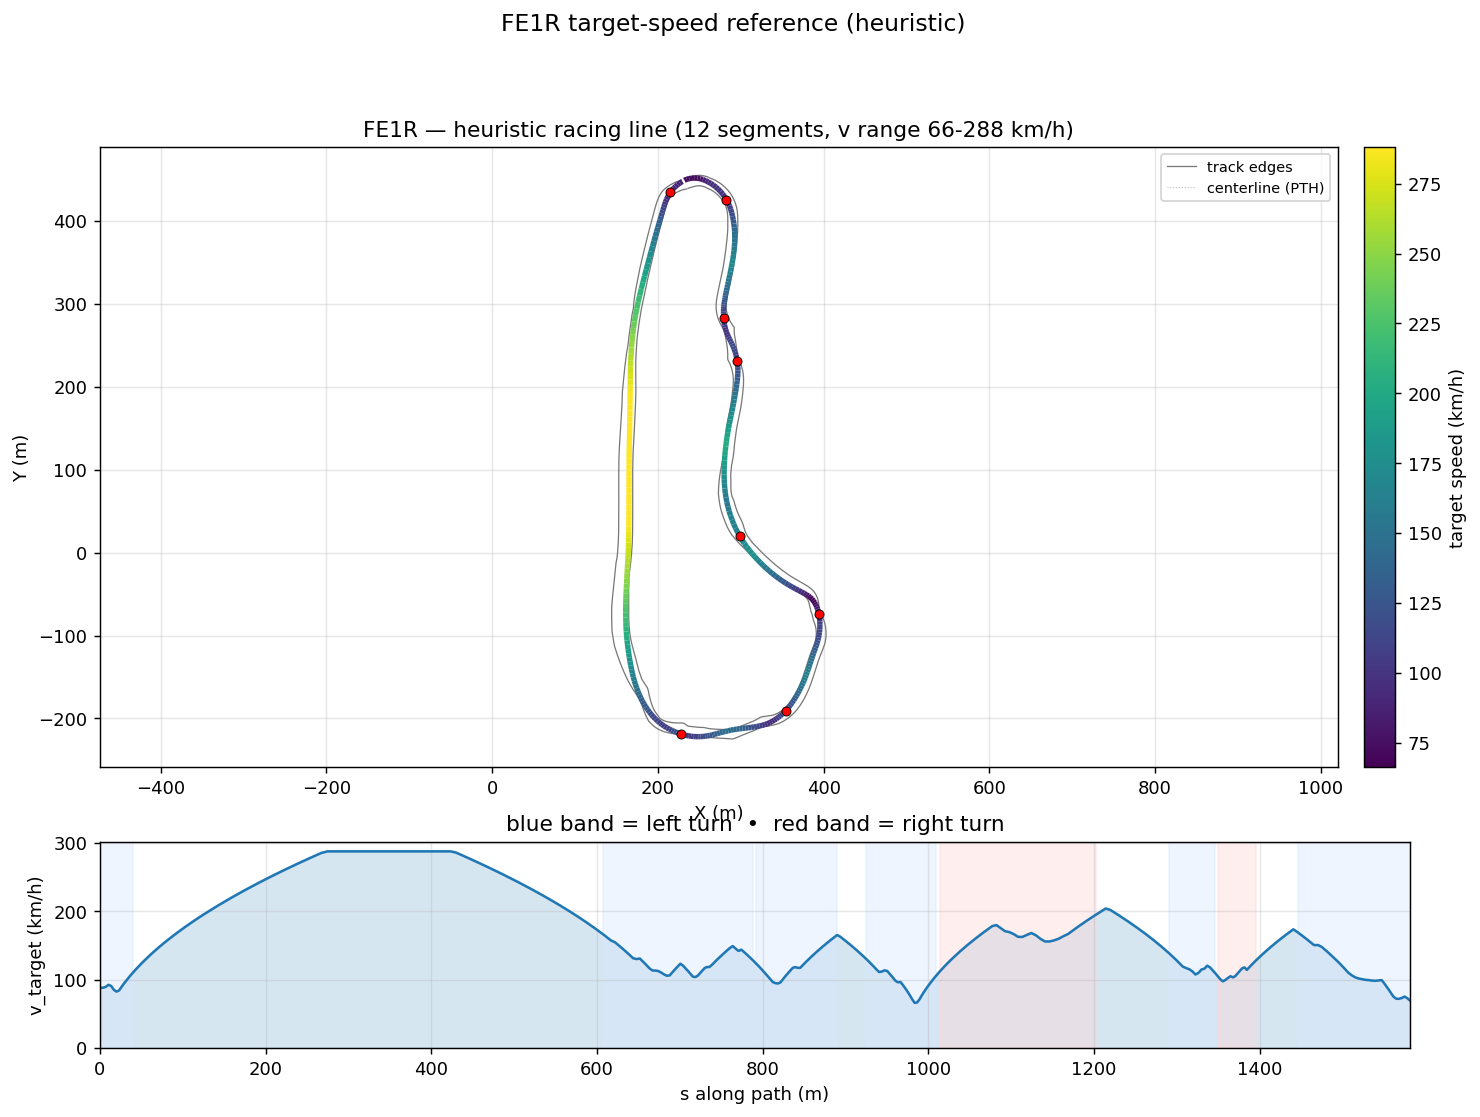

The data file committed next to this chart (first rows):
s_m, x_center_m, y_center_m, z_center_m, x_line_m, y_line_m, offset_m, heading_rad, curvature_1_per_m, radius_m, slope_pct, width_m, drive_left_m, drive_right_m, limit_left_m, limit_right_m, segment_id, segment_kind, v_target_ms, v_target_kmh
0.0, 229.4, 448.2, 2.132, 229.6, 447.9, 0.4252, -2.623, 0.02267, 44.1, 2.522, 12.44, -1.7, 10.74, -11.65, 39.79, 0, left, 24.61, 88.6
3.468, 226.4, 446.4, 2.22, 226.7, 446, 0.4146, -2.545, 0.02282, 43.82, 2.822, 12.19, -2.45, 9.745, -12.75, 36.32, 0, left, 24.53, 88.31
6.876, 223.7, 444.4, 2.326, 223.9, 444.1, 0.4019, -2.466, 0.02215, 45.15, 3.13, 12.19, -3.449, 8.746, -14.55, 32.92, 0, left, 24.9, 89.65
10.22, 221.1, 442.2, 2.431, 221.4, 441.9, 0.3865, -2.395, 0.02071, 48.3, 3.139, 12.19, -4.448, 7.747, -15.95, 29.57, 0, left, 25.75, 92.72
13.5, 218.8, 439.9, 2.534, 219.1, 439.6, 0.3679, -2.329, 0.02141, 46.72, 2.873, 12.19, -5.447, 6.748, -16.95, 26.3, 0, left, 25.27, 90.96
16.71, 216.7, 437.5, 2.618, 217, 437.3, 0.346, -2.256, 0.0244, 40.98, 2.291, 12.19, -6.446, 5.749, -17.8, 23.09, 0, left, 23.72, 85.41
19.88, 214.8, 434.9, 2.68, 215.1, 434.8, 0.3203, -2.174, 0.02599, 38.48, 1.671, 12.19, -7.445, 4.75, -18.4, 19.92, 0, left, 22.99, 82.75
23.06, 213.1, 432.2, 2.724, 213.3, 432.1, 0.291, -2.091, 0.02492, 40.13, 1.085, 12.29, -8.444, 3.85, -18.8, 16.75, 0, left, 23.48, 84.52
26.28, 211.6, 429.4, 2.75, 211.8, 429.3, 0.2582, -2.014, 0.02151, 46.49, 0.5841, 12.2, -9, 3.2, -19.05, 15.95, 0, left, 25.04, 90.14
29.54, 210.3, 426.4, 2.762, 210.5, 426.3, 0.2221, -1.952, 0.01627, 61.48, 0.2397, 12.15, -9.35, 2.8, -19.25, 15.45, 0, left, 26.53, 95.51
32.85, 209.1, 423.3, 2.765, 209.3, 423.2, 0.1831, -1.908, 0.01124, 88.99, 0.03039, 12.05, -9.55, 2.5, -19.35, 15.25, 0, left, 27.96, 100.6
36.2, 208.1, 420.1, 2.764, 208.2, 420.1, 0.1414, -1.877, 0.007215, 138.6, -0.08444, 12.05, -9.7, 2.35, -19.4, 15.15, 0, left, 29.33, 105.6
39.67, 207.1, 416.8, 2.759, 207.2, 416.8, 0.09744, -1.859, 0.004202, 238, -0.1436, 12.05, -9.75, 2.3, -19.35, 15.2, 0, left, 30.7, 110.5
43.31, 206.1, 413.3, 2.753, 206.1, 413.3, 0.05147, -1.848, 0.002116, 472.5, -0.1634, 12.05, -9.75, 2.3, -19.3, 15.25, 1, straight, 32.06, 115.4
47.18, 205, 409.6, 2.747, 205, 409.6, 0.003972, -1.843, 0.0006278, 1593, -0.1479, 12.05, -9.7, 2.35, -19.3, 15.35, 1, straight, 33.45, 120.4
51.26, 203.9, 405.7, 2.742, 203.9, 405.7, -0.04448, -1.843, -0.0002007, 4983, -0.1175, 12.05, -9.65, 2.4, -19.35, 15.45, 1, straight, 34.86, 125.5
55.57, 202.8, 401.5, 2.737, 202.7, 401.5, -0.0931, -1.845, -0.0003279, 3050, -0.08968, 12.05, -9.6, 2.45, -19.4, 15.6, 1, straight, 36.29, 130.6
60.17, 201.5, 397.1, 2.734, 201.4, 397.1, -0.1409, -1.846, -4.871170331588459e-05, 20529, -0.06651, 12.05, -9.55, 2.5, -19.5, 15.7, 1, straight, 37.75, 135.9
65.11, 200.2, 392.3, 2.731, 200, 392.4, -0.1867, -1.846, 0.0001924, 5198, -0.03694, 12.1, -9.5, 2.6, -19.55, 15.8, 1, straight, 39.26, 141.3
70.42, 198.7, 387.2, 2.73, 198.5, 387.3, -0.2294, -1.844, 0.0004259, 2348, 0.01404, 12.05, -9.4, 2.65, -19.55, 15.95, 1, straight, 40.82, 147
76.11, 197.2, 381.7, 2.733, 196.9, 381.8, -0.2678, -1.841, 0.0005827, 1716, 0.1206, 12.1, -9.3, 2.8, -19.4, 16.15, 1, straight, 42.43, 152.7
82.17, 195.6, 375.9, 2.745, 195.3, 376, -0.301, -1.837, 0.0005784, 1729, 0.269, 12.05, -9.15, 2.9, -19.25, 16.35, 1, straight, 44.08, 158.7
88.58, 193.9, 369.7, 2.767, 193.6, 369.8, -0.3286, -1.834, 0.0004546, 2200, 0.4214, 12.05, -9.05, 3, -19.1, 16.55, 1, straight, 45.76, 164.7
95.35, 192.2, 363.2, 2.801, 191.8, 363.2, -0.3505, -1.831, 0.0002212, 4521, 0.5706, 12.05, -8.9, 3.15, -18.85, 16.85, 1, straight, 47.47, 170.9
102.5, 190.3, 356.3, 2.847, 190, 356.4, -0.3671, -1.831, 0.0001441, 6941, 0.7264, 12.05, -8.7, 3.35, -18.65, 17.1, 1, straight, 49.21, 177.1
110, 188.4, 349, 2.908, 188, 349.1, -0.379, -1.829, 0.0002107, 4745, 0.884, 12.1, -8.5, 3.6, -18.4, 17.45, 1, straight, 50.97, 183.5
117.8, 186.4, 341.5, 2.983, 186, 341.5, -0.3871, -1.827, 0.0002683, 3728, 1.036, 12.06, -8.265, 3.8, -17.95, 17.65, 1, straight, 52.74, 189.9
125.8, 184.4, 333.7, 3.072, 184, 333.8, -0.3921, -1.825, 0.0003702, 2701, 1.177, 11.84, -7.792, 4.05, -17.35, 17.7, 1, straight, 54.5, 196.2
133.9, 182.4, 325.9, 3.172, 182, 326, -0.3947, -1.821, 0.0005641, 1773, 1.302, 11.71, -7.307, 4.4, -17.3, 17.65, 1, straight, 56.21, 202.4
141.9, 180.4, 318.1, 3.282, 180, 318.2, -0.3953, -1.816, 0.0009875, 1013, 1.42, 11.62, -6.822, 4.8, -17.4, 17.5, 1, straight, 57.88, 208.4
150.1, 178.5, 310.2, 3.402, 178.1, 310.3, -0.3939, -1.805, 0.001643, 608.6, 1.53, 11.29, -6.336, 4.95, -17.45, 17.3, 1, straight, 59.51, 214.2
158.1, 176.7, 302.3, 3.529, 176.3, 302.4, -0.3902, -1.789, 0.0022, 454.5, 1.63, 10.53, -5.529, 5, -17.45, 17.15, 1, straight, 61.08, 219.9
166.2, 175, 294.5, 3.664, 174.6, 294.6, -0.3835, -1.77, 0.002468, 405.3, 1.716, 9.68, -4.53, 5.15, -17.5, 17.05, 1, straight, 62.61, 225.4
174.2, 173.5, 286.6, 3.805, 173.1, 286.7, -0.3728, -1.75, 0.00258, 387.6, 1.789, 9.9, -4.6, 5.3, -17.55, 16.95, 1, straight, 64.1, 230.8
182.1, 172.2, 278.8, 3.95, 171.8, 278.8, -0.3569, -1.729, 0.002676, 373.6, 1.853, 9.78, -4.38, 5.4, -17.6, 16.75, 1, straight, 65.54, 236
190, 171, 271, 4.098, 170.7, 271, -0.3344, -1.707, 0.002681, 373.1, 2.048, 9.89, -4.44, 5.45, -17.6, 16.35, 1, straight, 66.95, 241
197.9, 170, 263.2, 4.273, 169.7, 263.2, -0.3041, -1.686, 0.002496, 400.6, 2.417, 9.94, -4.49, 5.45, -17.55, 15.9, 1, straight, 68.32, 245.9
205.7, 169.2, 255.4, 4.478, 168.9, 255.4, -0.2653, -1.668, 0.002128, 470, 2.681, 10.1, -4.55, 5.55, -17.35, 15.65, 1, straight, 69.66, 250.8
213.5, 168.5, 247.6, 4.692, 168.3, 247.6, -0.2176, -1.653, 0.001839, 543.6, 2.667, 10.58, -4.88, 5.7, -17.3, 15.4, 1, straight, 70.96, 255.5
221.3, 167.9, 239.8, 4.894, 167.7, 239.9, -0.161, -1.639, 0.001831, 546.2, 2.407, 11.57, -5.716, 5.85, -17.55, 15.1, 1, straight, 72.24, 260.1
229, 167.4, 232.1, 5.065, 167.3, 232.1, -0.09645, -1.625, 0.001931, 517.9, 2.443, 12.27, -6.271, 6, -18.3, 14.7, 1, straight, 73.49, 264.6
236.8, 167.1, 224.4, 5.271, 167, 224.4, -0.02495, -1.61, 0.001642, 608.9, 2.601, 13.13, -6.827, 6.3, -19.65, 14.25, 1, straight, 74.72, 269
244.4, 166.8, 216.8, 5.465, 166.9, 216.8, 0.0521, -1.599, 0.0009498, 1053, 2.251, 13.93, -7.383, 6.55, -21.55, 13.9, 1, straight, 75.91, 273.3
252.1, 166.6, 209.1, 5.615, 166.7, 209.1, 0.1333, -1.595, 0.0004448, 2248, 1.99, 14.79, -7.939, 6.85, -23.85, 14.2, 1, straight, 77.09, 277.5
259.6, 166.4, 201.6, 5.768, 166.7, 201.6, 0.2173, -1.593, 0.0002966, 3371, 1.938, 15.64, -8.494, 7.15, -25.62, 13.45, 1, straight, 78.24, 281.7
267.2, 166.3, 194, 5.909, 166.6, 194, 0.3028, -1.59, 0.0001392, 7184, 1.539, 16.3, -9.05, 7.25, -28.94, 13.2, 1, straight, 79.37, 285.7
274.7, 166.1, 186.5, 6, 166.5, 186.5, 0.3888, -1.591, -0.0001782, 5612, 0.8999, 16.3, -9.1, 7.2, -32.25, 12.95, 1, straight, 80.0, 288.0
282.1, 166, 179.1, 6.043, 166.4, 179, 0.4743, -1.593, -0.000403, 2481, 0.3978, 16.3, -9.2, 7.1, -35.57, 12.65, 1, straight, 80.0, 288.0
289.6, 165.8, 171.6, 6.059, 166.4, 171.6, 0.5581, -1.597, -0.0003784, 2643, 0.7884, 16.35, -9.4, 6.95, -38.88, 12.35, 1, straight, 80.0, 288.0
297, 165.6, 164.2, 6.161, 166.2, 164.2, 0.639, -1.599, -0.0001838, 5440, 1.5, 16.55, -9.7, 6.85, -42.2, 12, 1, straight, 80.0, 288.0
304.5, 165.4, 156.8, 6.282, 166.1, 156.7, 0.7154, -1.599, -2.320091188169615e-05, 43102, 1.249, 16.7, -9.95, 6.75, -42.28, 11.7, 1, straight, 80.0, 288.0
311.8, 165.2, 149.4, 6.346, 166, 149.4, 0.7854, -1.599, 6.335505387729257e-05, 15784, 1.081, 16.8, -10.2, 6.6, -42.37, 11.4, 1, straight, 80.0, 288.0
319.1, 165, 142.1, 6.441, 165.8, 142.1, 0.8468, -1.598, 0.0001595, 6268, 1.234, 16.85, -10.5, 6.35, -42.45, 11.1, 1, straight, 80.0, 288.0
326.4, 164.8, 134.8, 6.526, 165.7, 134.8, 0.8975, -1.597, 0.0003947, 2533, 1.108, 16.85, -10.75, 6.1, -42.53, 10.8, 1, straight, 80.0, 288.0
333.6, 164.6, 127.6, 6.601, 165.5, 127.6, 0.9357, -1.593, 0.0007168, 1395, 0.9801, 16.8, -10.95, 5.85, -42.61, 10.5, 1, straight, 80.0, 288.0
340.8, 164.5, 120.4, 6.667, 165.4, 120.4, 0.9598, -1.587, 0.0009412, 1062, 0.849, 16.8, -11.15, 5.65, -42.7, 10.3, 1, straight, 80.0, 288.0
347.9, 164.4, 113.3, 6.723, 165.3, 113.3, 0.9693, -1.579, 0.000892, 1121, 0.7115, 16.85, -11.3, 5.55, -42.78, 10.1, 1, straight, 80.0, 288.0
355, 164.3, 106.3, 6.768, 165.3, 106.3, 0.9645, -1.574, 0.0006754, 1481, 0.6028, 16.85, -11.4, 5.45, -42.86, 10, 1, straight, 80.0, 288.0
362, 164.3, 99.25, 6.808, 165.3, 99.25, 0.9464, -1.57, 0.0004486, 2229, 0.6384, 16.8, -11.45, 5.35, -42.95, 9.9, 1, straight, 80.0, 288.0
369, 164.3, 92.27, 6.857, 165.3, 92.28, 0.9168, -1.568, 0.000286, 3496, 0.5138, 16.85, -11.5, 5.35, -43.03, 9.8, 1, straight, 80.0, 288.0
... 292 more rows
